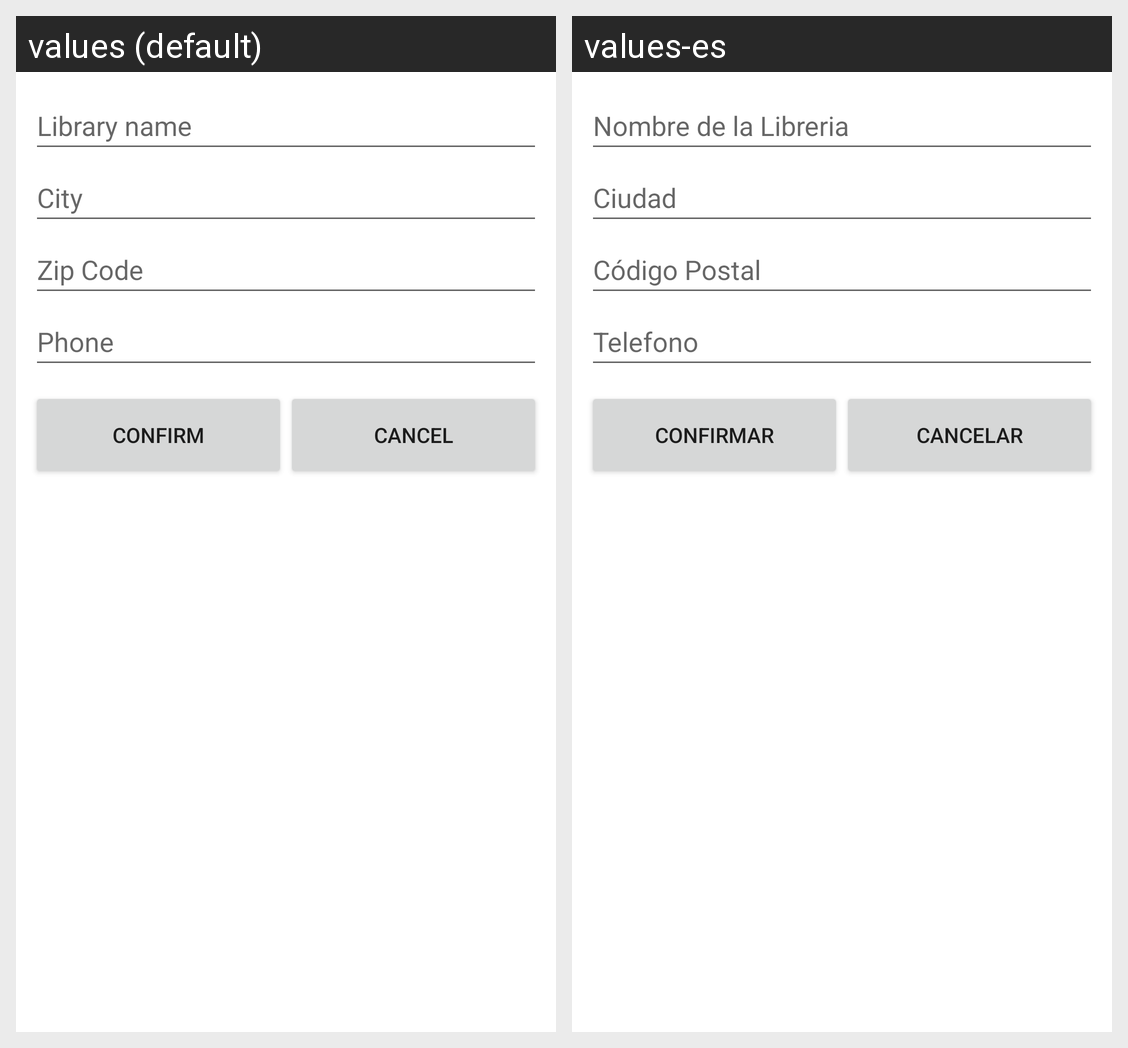

Strings drawn on this Android screen and how each of the app's shown locales translates them:
Android screen res/layout/activity_modify_library.xml rendered under 2 locales, left to right: values (default), values-es. Device: Nexus 5 (rendered at 1080×1920; each locale shown at half size, 540×960, under a caption strip naming it); theme Theme.AppBook.
Strings drawn on this screen, with the default value and each locale's value (text and hints the layout hard-codes, and strings that could not be matched under every locale, appear in the picture but are not listed):

name_library_label
  values: Library name
  values-es: Nombre de la Libreria

city_library_label
  values: City
  values-es: Ciudad

zip_code_library_label
  values: Zip Code
  values-es: Código Postal

phone_label
  values: Phone
  values-es: Telefono

confirm_button
  values: Confirm
  values-es: Confirmar

cancel_button
  values: Cancel
  values-es: Cancelar
